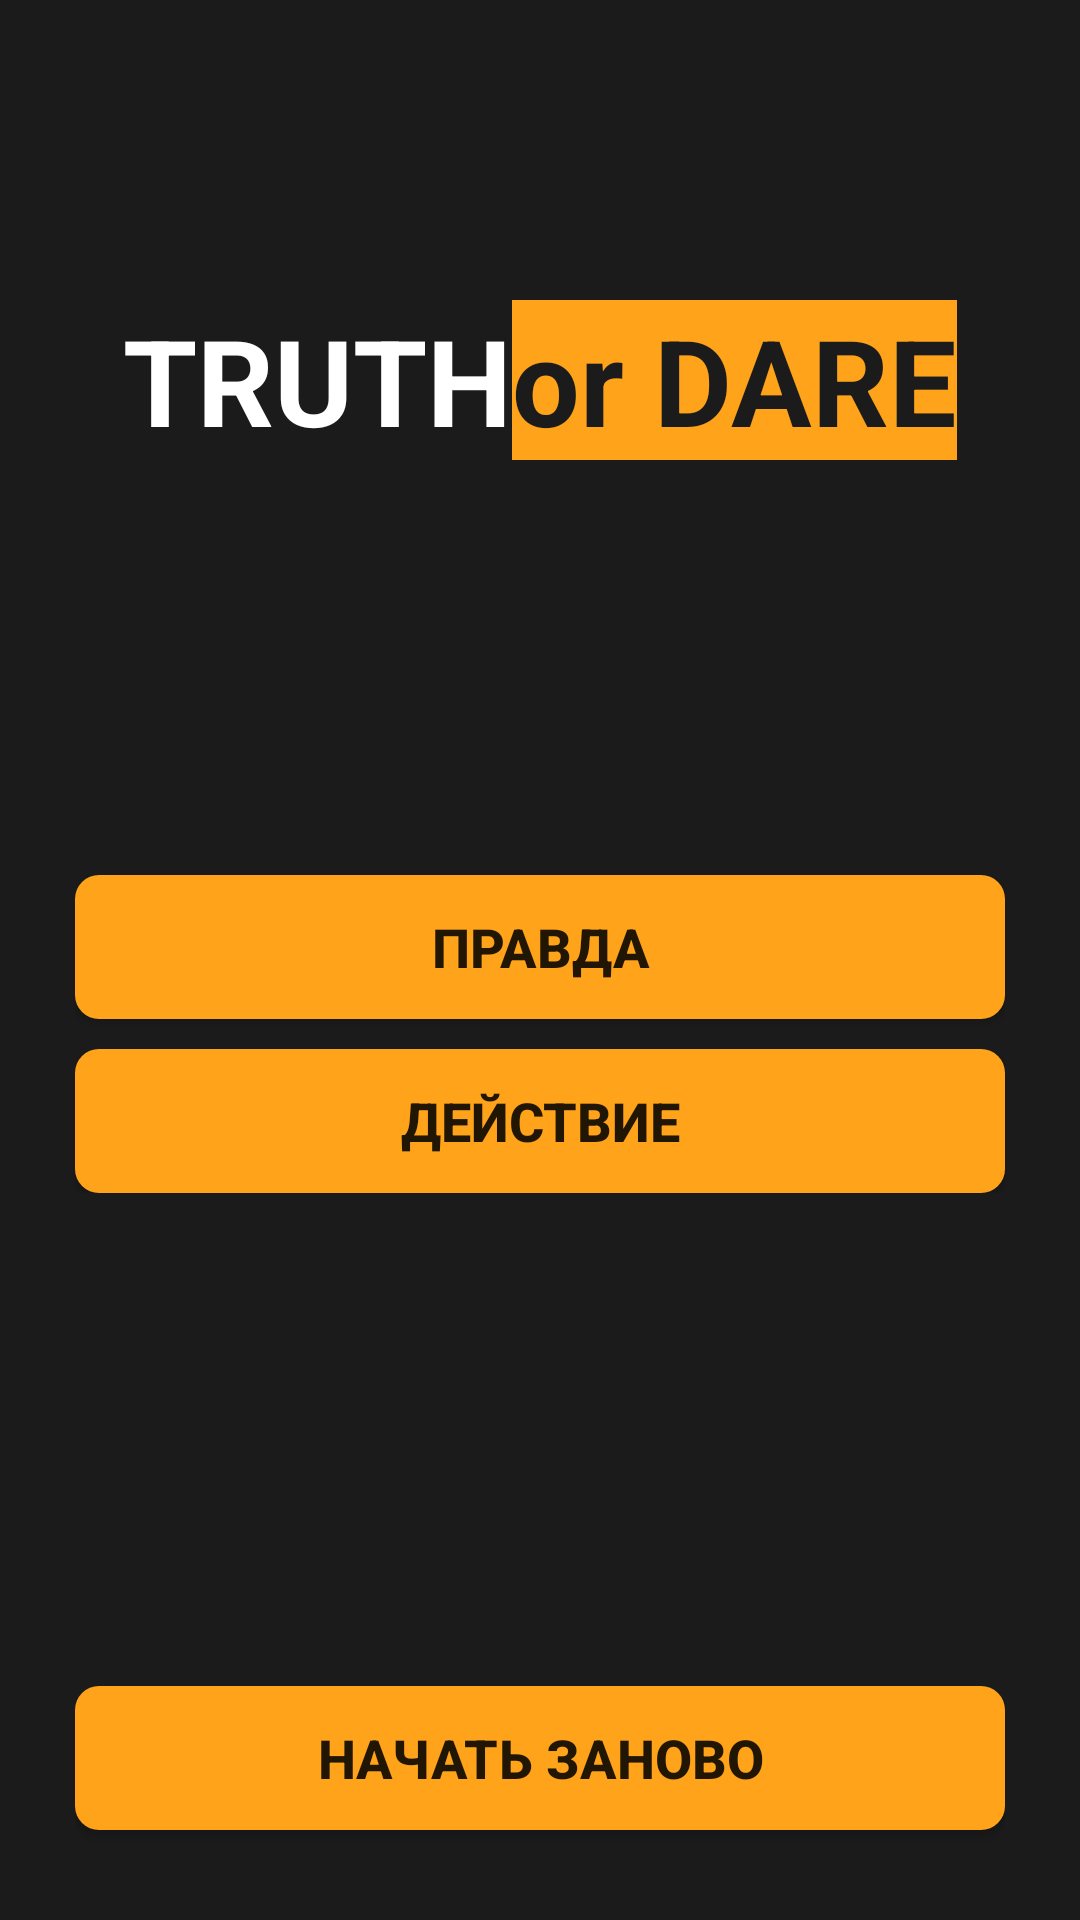

Android layout source for this screen:
<!-- AndroidManifest.xml: application theme AppTheme -->
<!-- res/layout/activity_play.xml -->
<?xml version="1.0" encoding="utf-8"?>
<LinearLayout xmlns:android="http://schemas.android.com/apk/res/android"
    xmlns:app="http://schemas.android.com/apk/res-auto"
    xmlns:tools="http://schemas.android.com/tools"
    android:layout_width="match_parent"
    android:layout_height="match_parent"
    android:gravity="center_horizontal"
    android:orientation="vertical"
    tools:context=".PlayActivity"
    android:background="#1B1B1B">

    <LinearLayout
        android:id="@+id/linearLayout3"
        android:layout_width="wrap_content"
        android:layout_height="wrap_content"
        android:layout_marginTop="100dp"
        android:orientation="horizontal"
        app:layout_constraintStart_toStartOf="parent"
        app:layout_constraintTop_toTopOf="parent">

        <TextView
            android:id="@+id/title_truth"
            android:layout_width="wrap_content"
            android:layout_height="wrap_content"
            android:text="@string/title_truth"
            android:textColor="#FFFFFF"
            android:textSize="40sp"
            android:textStyle="bold" />

        <TextView
            android:id="@+id/title_dare"
            android:layout_width="wrap_content"
            android:layout_height="wrap_content"
            android:background="#FFA31A"
            android:text="@string/title_dare"
            android:textColor="#1B1B1B"
            android:textSize="40sp"
            android:textStyle="bold" />

    </LinearLayout>

    <LinearLayout
        android:layout_width="wrap_content"
        android:layout_height="wrap_content"
        android:orientation="vertical"
        android:layout_marginTop="100dp"
        android:background="@drawable/white_border">

        <TextView
            android:id="@+id/current_player_name"
            android:layout_width="match_parent"
            android:layout_height="wrap_content"
            android:textSize="24sp"
            android:textStyle="bold"
            android:textColor="#FFFFFF"
            android:layout_margin="2dp"
            android:textAlignment="center"
            />

        <LinearLayout
            android:layout_width="wrap_content"
            android:layout_height="wrap_content"
            android:orientation="vertical"
            android:layout_margin="2dp">

            <Button
                android:id="@+id/truth_button"
                android:layout_height="wrap_content"
                android:layout_width="310dp"
                android:layout_weight="1"
                android:text="@string/question"
                android:background="@drawable/circle_button"
                android:textSize="18sp"
                android:textStyle="bold"/>
            <Button
                android:id="@+id/action_button"
                android:layout_marginTop="10dp"
                android:layout_height="wrap_content"
                android:layout_width="310dp"
                android:layout_weight="1"
                android:text="@string/action"
                android:background="@drawable/circle_button"
                android:textSize="18sp"
                android:textStyle="bold"/>
        </LinearLayout>

        <include
            android:visibility="gone"
            layout="@layout/field_for_task" />
    </LinearLayout>

    <LinearLayout
        android:layout_width="wrap_content"
        android:layout_height="match_parent"
        >

        <Button
            android:layout_marginBottom="15dp"
            android:layout_gravity="bottom"
            android:id="@+id/start_again"
            android:layout_height="wrap_content"
            android:layout_width="310dp"
            android:layout_weight="1"
            android:textSize="18sp"
            android:text="@string/start_again"
            android:background="@drawable/circle_button"
            android:textStyle="bold"/>
    </LinearLayout>


</LinearLayout>
<!-- res/layout/field_for_task.xml (included above) -->
<?xml version="1.0" encoding="utf-8"?>
<LinearLayout xmlns:android="http://schemas.android.com/apk/res/android"
    android:id="@+id/layout_for_task"
    android:layout_width="310dp"
    android:layout_height="wrap_content"
    android:orientation="vertical"
    android:gravity="center_horizontal"
    android:background="#1b1b1b"
    android:layout_marginTop="3dp"
    android:layout_marginStart="3dp"
    android:layout_marginBottom="3dp"
    android:layout_marginEnd="3dp">


    <TextView
        android:id="@+id/task_text"
        android:layout_width="match_parent"
        android:layout_height="wrap_content"
        android:textSize="18sp"
        android:textColor="#FFFFFF"
        android:textAlignment="center"
        />

    <TextView
        android:id="@+id/punishment_text"
        android:layout_width="match_parent"
        android:layout_height="wrap_content"
        android:textSize="18sp"
        android:textColor="#FFFFFF"
        android:textAlignment="center"
        android:visibility="gone"
        />

    <Button
        android:id="@+id/punishment_button"
        android:layout_width="match_parent"
        android:layout_height="wrap_content"
        android:background="@drawable/circle_button"
        android:layout_marginStart="4dp"
        android:layout_marginEnd="4dp"
        android:text="@string/punishment"
        android:textSize="18sp"
        android:textStyle="bold"/>

    <Button
        android:id="@+id/next"
        android:layout_width="match_parent"
        android:layout_height="wrap_content"
        android:background="@drawable/circle_button"
        android:layout_marginTop="4dp"
        android:layout_marginStart="4dp"
        android:layout_marginEnd="4dp"
        android:text="@string/next"
        android:textSize="18sp"
        android:textStyle="bold"/>
</LinearLayout>
<!-- resources referenced by this layout -->
<resources>
  <!-- drawable circle_button (drawable-v24) -->
  <shape
      xmlns:android="http://schemas.android.com/apk/res/android"
      android:shape="rectangle"   >
  
      <solid android:color="#FFA31A" />
  
      <corners android:radius="8dp" />
  
  </shape>
  <string name="action">ДЕЙСТВИЕ</string>
  <string name="next">ДАЛЕЕ</string>
  <string name="punishment">НАКАЗАНИЕ</string>
  <string name="question">ПРАВДА</string>
  <string name="start_again">НАЧАТЬ ЗАНОВО</string>
  <string name="title_dare">or DARE</string>
  <string name="title_truth">TRUTH</string>
  <style name="AppTheme" parent="Theme.AppCompat.Light.NoActionBar">
          
          <item name="colorPrimary">@color/colorPrimary</item>
          <item name="colorPrimaryDark">#1b1b1b</item>
          <item name="colorAccent">#1b1b1b</item>
      </style>
  <!-- not gathered from this repository: default colours our renderer supplied (Android Studio template values) -->
  <color name="colorPrimary">#FF6200EE</color>
</resources>
